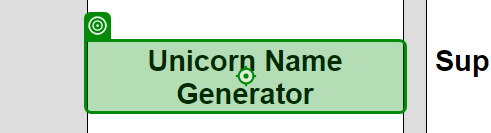
Workflow: Main

Step 1: click on 'Unicorn Name Generator'

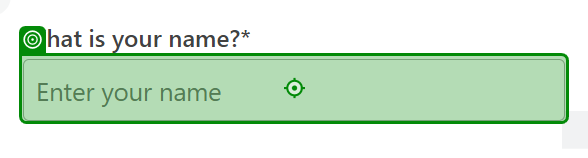
Step 2: type "[name + "[k(Tab)]"]" into 'INPUT txtName'

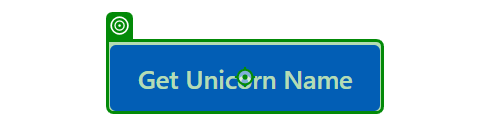
Step 3: click on 'Get Unicorn Name'

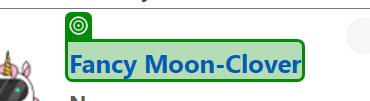
Step 4: get-text from 'Fancy Moon-Clover'

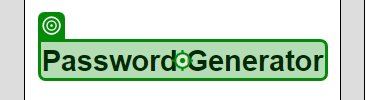
Step 5: click on 'Password Generator'

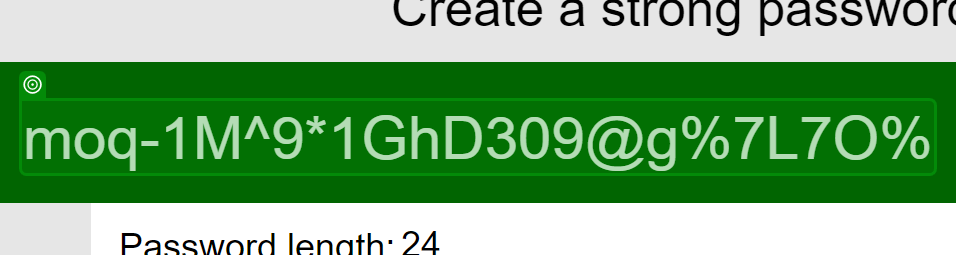
Step 6: get-text from 'moq-1M^9*1GhD309@g%7L7O%'

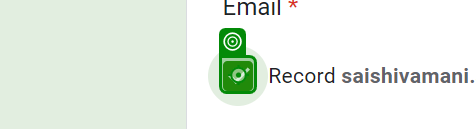
Step 7: click

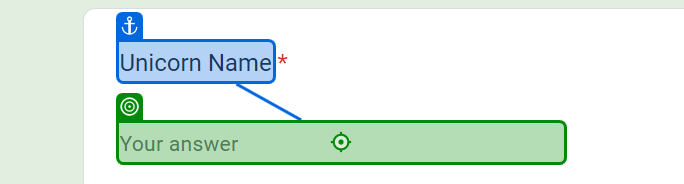
Step 8: type [uname] into 'Unicorn Name'

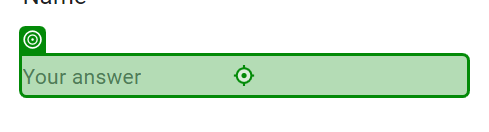
Step 9: type [name]

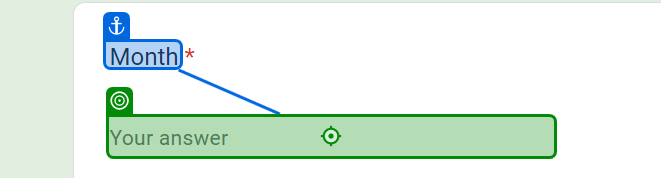
Step 10: type [month] into 'Month'

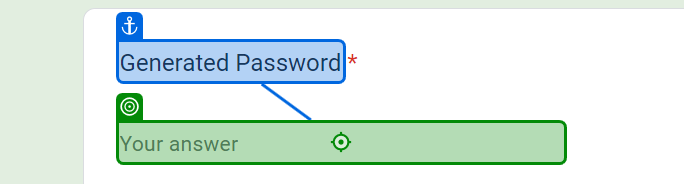
Step 11: type [psd] into 'Generated Password'

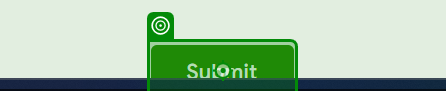
Step 12: click on 'Submit'

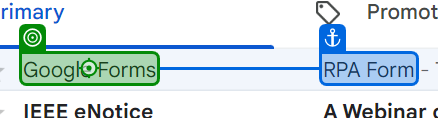
Step 13: click on 'Google Forms'